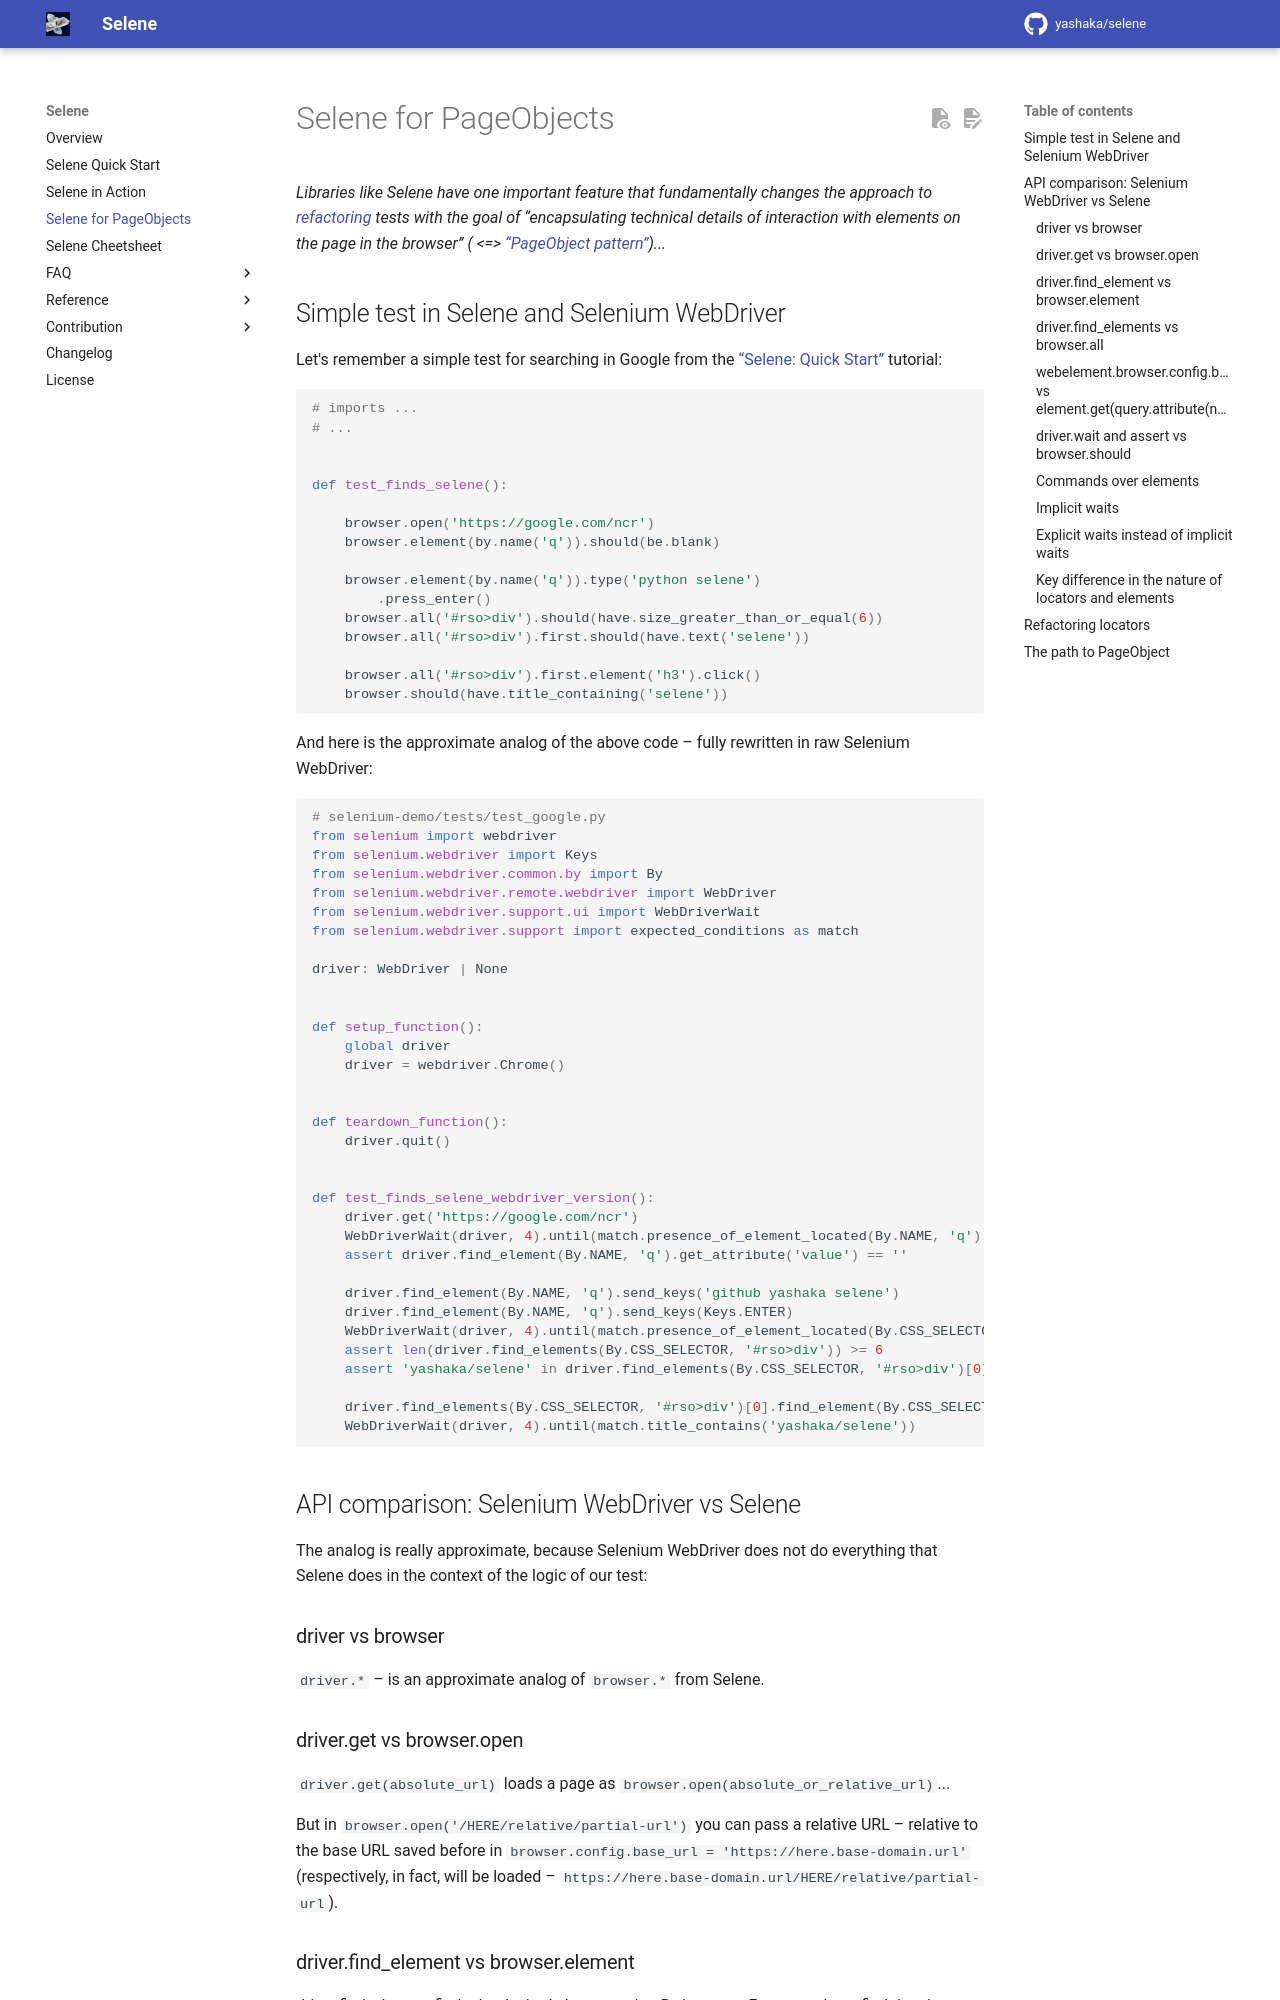

repository: yashaka/selene · page: master/selene-for-page-objects-guide/index.html · generator: mkdocs


# Selene for PageObjects

*Libraries like Selene have one important feature that fundamentally changes the approach to [refactoring](https://en.wikipedia.org/wiki/Code_refactoring) tests with the goal of “encapsulating technical details of interaction with elements on the page in the browser” ( <=> [“PageObject pattern”](https://martinfowler.com/bliki/PageObject.html))...*


## Simple test in Selene and Selenium WebDriver

Let's remember a simple test for searching in Google from the [“Selene: Quick Start”](./selene-quick-start-tutorial.md) tutorial:

```python
# imports ...
# ...


def test_finds_selene():

    browser.open('https://google.com/ncr')
    browser.element(by.name('q')).should(be.blank)

    browser.element(by.name('q')).type('python selene')
        .press_enter()
    browser.all('#rso>div').should(have.size_greater_than_or_equal(6))
    browser.all('#rso>div').first.should(have.text('selene'))

    browser.all('#rso>div').first.element('h3').click()
    browser.should(have.title_containing('selene'))
 
```

And here is the approximate analog of the above code – fully rewritten in raw Selenium WebDriver:

```python
# selenium-demo/tests/test_google.py
from selenium import webdriver
from selenium.webdriver import Keys
from selenium.webdriver.common.by import By
from selenium.webdriver.remote.webdriver import WebDriver
from selenium.webdriver.support.ui import WebDriverWait
from selenium.webdriver.support import expected_conditions as match

driver: WebDriver | None


def setup_function():
    global driver
    driver = webdriver.Chrome()


def teardown_function():
    driver.quit()


def test_finds_selene_webdriver_version():
    driver.get('https://google.com/ncr')
    WebDriverWait(driver, 4).until(match.presence_of_element_located(By.NAME, 'q'))
    assert driver.find_element(By.NAME, 'q').get_attribute('value') == ''

    driver.find_element(By.NAME, 'q').send_keys('github yashaka selene')
    driver.find_element(By.NAME, 'q').send_keys(Keys.ENTER)
    WebDriverWait(driver, 4).until(match.presence_of_element_located(By.CSS_SELECTOR, '#rso>div'))
    assert len(driver.find_elements(By.CSS_SELECTOR, '#rso>div')) >= 6
    assert 'yashaka/selene' in driver.find_elements(By.CSS_SELECTOR, '#rso>div')[0].text

    driver.find_elements(By.CSS_SELECTOR, '#rso>div')[0].find_element(By.CSS_SELECTOR, 'h3').click()
    WebDriverWait(driver, 4).until(match.title_contains('yashaka/selene'))
```

## API comparison: Selenium WebDriver vs Selene

The analog is really approximate, because Selenium WebDriver does not do everything that Selene does in the context of the logic of our test:

### driver vs browser

`driver.*` – is an approximate analog of `browser.*` from Selene.
